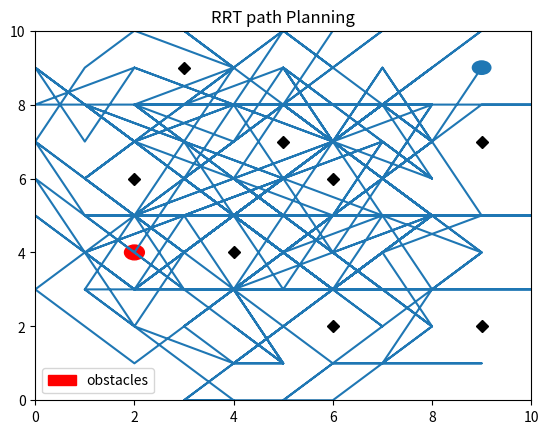

Generate this figure with matplotlib:
import numpy as np
import random
import matplotlib.pyplot as plt
import math
start = [2,4]
goal  = [9,9]
obstacles = [[2,6],[4,4],[6,2],[9,7],[5,7],[9,2],[3,9],[6,6]]
fig, ax = plt.subplots()
plt.xlim([0,10])
plt.ylim([0,10])
a_circle = plt.Circle((2,4),.2,color = 'red',label = 'start')
ax.add_artist(a_circle)
b_circle = plt.Circle((9, 9),.2,label = 'goal')
ax.add_artist(b_circle)
ax.legend()
i = 0
while i<len(obstacles):
    rect=obstacles[i]
    ax.plot(rect[0],rect[1],color = 'black',marker = 'D')
    i = i+1
plt.legend(["obstacles"])
def distanceCalculation(n0,n1x,n1y):
    dist = math.sqrt(((n1x-n0[0])**2)+((n1y-n0[1])**2))
    print('distance',dist)
    mindistance(dist,n1x,n1y,n0)
    return (dist) 
def mindistance(dist,n1x,n1y,n0):
    if dist > 3 :        
        print('distance checking')
        a = n1x-n0[0]
        b = n1y-n0[1]
        theta = math.atan2(b,a)
        n2x = round(n0[0]+1*math.cos(theta))
        n2y = round(n0[1]+1*math.sin(theta)) 
        obstacle_check(n2x,n2y)   
        return n2x,n2y
    else:
        pointsx.append(n1x)
        pointsy.append(n1y)        
def obstacle_check(n2x,n2y):    
    for j in obstacles:    
        if j == [n2x,n2y] or n2x > 10 or n2y > 10:
            print('line obstacle again encounter')
            break
    else:        
        obstaclesRemove(obsx,obsy)     
        eqn2(n2x,n2y,n0,obsx,obsy,m,yend)    
        for z in range(min(len(yend),len(obsy))):            
            if yend[z] < obsy[z]+0.5 and yend[z] > obsy[z]-0.5 or yend[z] > 2000 or yend[z] < -20000 :
                print('got line obstacle2')
                break
        else:
            pointsx.append(n2x)
            pointsy.append(n2y) 
            return pointsx,pointsy,n2x,n2y
        
def obstacleData(obstacles):    
    for k in obstacles:
        obsx.append(k[0])
        obsy.append(k[1]) 
    return (obsx,obsy)
def eqn(n1x,n1y,n0,obsx,obsy,m,yend):   
    obstacleData(obstacles)
    p = n1x-n0[0]
    q = n1y-n0[1]
    thet = math.atan2(q,p)
    m = math.tan(thet)
    for h in obsx:
        cy=round(m*(h-n0[0])+n0[1])
        yend.append(cy)          
    return (yend,p,q)
def obstaclesRemove(obsx,obsy):
    del obsx[0:8]
    del obsy[0:8]
    del yend[0:len(yend)+1]
    return (obsx,obsy)
def eqn2(n2x,n2y,n0,obsx,obsy,m,yend):   
    obstacleData(obstacles)
    p = n2x-n0[0]
    q = n2y-n0[1]
    thet = math.atan2(q,p)
    print('n0',n0)
    print('value',thet)
    m = math.tan(thet)    
    for d in obsx:
        cy=round(m*(d-n0[0])+n0[1])
        yend.append(cy)          
    print('elements2',yend)
    return (yend,p,q,n2x,n2y)
n0 = start
goalc = True
m=0
dist = 0
pointsx = [n0[0]]
pointsy = [n0[1]]

while goalc: 
    n1x = random.randint(0,10)
    n1y = random.randint(0,10)
    print('intial value',n0)
    print('generated',n1x,n1y)
    for j in obstacles:    
        if j == [n1x,n1y] or n1x > 10 or n1y > 10:
            print('got an obstacle')
            break
    else:
        obsx = []
        obsy = []
        yend=[]  
        eqn(n1x,n1y,n0,obsx,obsy,m,yend)
        for z in range(7):                    
            if yend[z] < obsy[z]+0.5 and yend[z] > obsy[z]-0.5 or yend[z] > 2000 or yend[z] < -20000  :
                print('got line obstacle')
                break
        else: 
            n2x = 0
            n2y = 0
            distanceCalculation(n0,n1x,n1y)
            e = len(pointsx)
            n0 = [pointsx[e-1],pointsy[e-1]]
    if n0 == goal :
        goalc = False
    else:
        goalc = True

plt.plot(pointsx,pointsy)
plt.title('RRT path Planning')
plt.show()              
                
                
    


